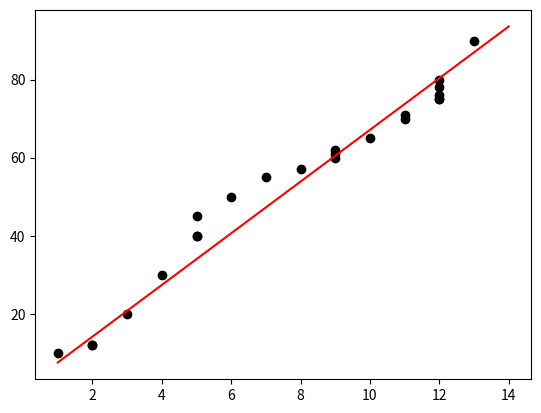

Write the Python code that produced this figure.
import numpy as np
import pandas as pd
import matplotlib.pyplot as plt

# ################################################################################################################
# Main funcs:

def loss_function(m, b, points):
    total_error = 0
    n = len(points[0])
    for i in range(n):
        X = points[0][i]
        y = points[1][i]
        total_error += (y - (m * X + b)) ** 2
    # total_error = int(total_error)/int(n)
    return total_error

def gradient_descent(m_now, b_now, points, L):
    m_gradient = 0
    b_gradient = 0
    n = len(points[0])
    for i in range(n):
        X = points[0][i]
        y = points[1][i]
        m_gradient += -(2/n) * X * (y- (m_now * X + b_now))
        b_gradient += -(2/n) * (y- (m_now * X + b_now))

    m = m_now - m_gradient * L
    b = b_now - b_gradient * L
    return m ,b


m = 0
b = 0
L = 0.0001
epoches = 1000
data = [
    [1, 2, 2, 3, 4, 5, 5, 5, 6, 7, 8, 9, 9, 9, 10, 11, 11, 12, 12, 12, 12, 12, 13],
    [10, 12, 12, 20, 30, 40, 40, 45, 50, 55, 57, 60, 61, 62, 65, 70, 71, 75, 75, 76, 78, 80, 90]
]
errors = list()

for i in range(epoches):
    errors.append(loss_function(m, b, data))
    m, b = gradient_descent(m, b, data, L)


print('m and b:',m, b)
print('first Error:', errors[0])
print('last  Error:', errors[len(errors)-1])
if min(errors) == errors[0]:
    print('So Its Bad!')
elif min(errors) == errors[len(errors)-1]:
    print('So Its Good!')

plt.scatter(data[0], data[1], color="black")
plt.plot(list(range(1, 15)), [m * X + b for X in range(1, 15)], color="red")
plt.show()

